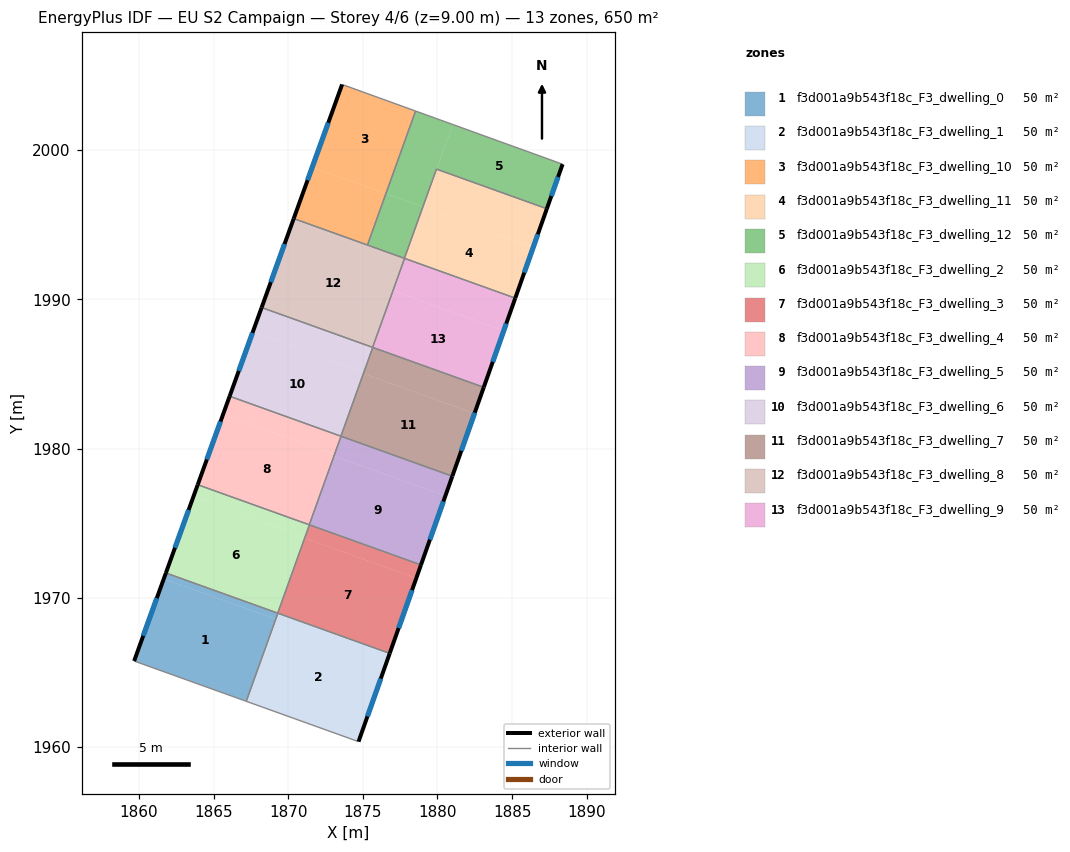
=== STOREY PLAN SPEC (per zone: floor XY polygon, exterior-wall plan segments, windows/doors) ===
zone 1: f3d001a9b543f18c_F3_dwelling_0  (50.0 m²)
  floor: (1869.13, 1968.59) (1867.16, 1963.09) (1859.68, 1965.77) (1861.66, 1971.27)
  floor: (1869.15, 1968.53) (1867.19, 1963.08) (1867.16, 1963.09) (1869.12, 1968.54)
  floor: (1869.28, 1968.99) (1869.13, 1968.59) (1861.66, 1971.27) (1861.80, 1971.67)
  floor: (1869.31, 1968.98) (1869.15, 1968.53) (1869.12, 1968.54) (1869.28, 1968.99)
  exterior wall: (1861.80, 1971.67) – (1859.68, 1965.77)  [6.3 m]
    window: (1861.20, 1969.99) – (1860.29, 1967.46)  [3.5 m²]
  interior walls: 4
zone 2: f3d001a9b543f18c_F3_dwelling_1  (50.0 m²)
  floor: (1876.80, 1966.29) (1874.71, 1960.37) (1867.19, 1963.08) (1869.31, 1968.98)
  exterior wall: (1874.71, 1960.37) – (1876.80, 1966.29)  [6.3 m]
    window: (1875.31, 1962.06) – (1876.20, 1964.60)  [3.5 m²]
  interior walls: 3
zone 3: f3d001a9b543f18c_F3_dwelling_10  (50.0 m²)
  floor: (1878.53, 2002.62) (1876.55, 1997.09) (1871.61, 1998.86) (1873.61, 2004.40)
  floor: (1876.55, 1997.09) (1875.31, 1993.64) (1870.37, 1995.42) (1871.61, 1998.86)
  exterior wall: (1873.61, 2004.40) – (1870.37, 1995.42)  [9.6 m]
    window: (1872.68, 2001.83) – (1871.30, 1997.98)  [5.3 m²]
  interior walls: 3
zone 4: f3d001a9b543f18c_F3_dwelling_11  (50.0 m²)
  floor: (1886.41, 1993.48) (1885.21, 1990.09) (1877.81, 1992.74) (1879.02, 1996.13)
  floor: (1879.05, 1996.19) (1877.81, 1992.74) (1877.78, 1992.75) (1879.02, 1996.20)
  floor: (1887.33, 1996.08) (1886.41, 1993.48) (1879.02, 1996.13) (1879.96, 1998.72)
  floor: (1879.96, 1998.72) (1879.05, 1996.19) (1879.02, 1996.20) (1879.93, 1998.73)
  exterior wall: (1885.21, 1990.09) – (1887.33, 1996.08)  [6.4 m]
    window: (1885.82, 1991.80) – (1886.72, 1994.36)  [3.5 m²]
  interior walls: 4
zone 5: f3d001a9b543f18c_F3_dwelling_12  (50.0 m²)
  floor: (1888.38, 1999.06) (1887.33, 1996.08) (1879.96, 1998.72) (1881.03, 2001.72)
  floor: (1881.03, 2001.72) (1879.96, 1998.72) (1879.93, 1998.73) (1879.02, 1996.20) (1876.55, 1997.09) (1878.53, 2002.62)
  floor: (1879.02, 1996.20) (1877.78, 1992.75) (1875.31, 1993.64) (1876.55, 1997.09)
  exterior wall: (1887.33, 1996.08) – (1888.38, 1999.06)  [3.2 m]
    window: (1887.63, 1996.93) – (1888.08, 1998.21)  [1.7 m²]
  interior walls: 5
zone 6: f3d001a9b543f18c_F3_dwelling_2  (50.0 m²)
  floor: (1871.11, 1974.10) (1869.28, 1968.99) (1861.80, 1971.67) (1863.65, 1976.78)
  floor: (1871.40, 1974.90) (1871.11, 1974.10) (1863.65, 1976.78) (1863.94, 1977.58)
  floor: (1871.10, 1974.01) (1869.30, 1968.98) (1869.28, 1968.99) (1871.08, 1974.02)
  floor: (1871.42, 1974.90) (1871.10, 1974.01) (1871.08, 1974.02) (1871.40, 1974.90)
  exterior wall: (1863.94, 1977.58) – (1861.80, 1971.67)  [6.3 m]
    window: (1863.33, 1975.90) – (1862.41, 1973.36)  [3.5 m²]
  interior walls: 4
zone 7: f3d001a9b543f18c_F3_dwelling_3  (50.0 m²)
  floor: (1878.58, 1971.32) (1876.80, 1966.29) (1869.30, 1968.98) (1871.10, 1974.01)
  floor: (1878.89, 1972.21) (1878.58, 1971.32) (1871.10, 1974.01) (1871.42, 1974.90)
  exterior wall: (1876.80, 1966.29) – (1878.90, 1972.21)  [6.3 m]
    window: (1877.40, 1967.98) – (1878.30, 1970.52)  [3.5 m²]
  interior walls: 4
zone 8: f3d001a9b543f18c_F3_dwelling_4  (50.0 m²)
  floor: (1873.09, 1979.61) (1871.40, 1974.90) (1863.94, 1977.58) (1865.64, 1982.29)
  floor: (1873.53, 1980.84) (1873.09, 1979.61) (1865.64, 1982.29) (1866.08, 1983.51)
  floor: (1873.07, 1979.51) (1871.41, 1974.90) (1871.40, 1974.90) (1873.06, 1979.51)
  floor: (1873.54, 1980.83) (1873.07, 1979.51) (1873.06, 1979.51) (1873.53, 1980.84)
  exterior wall: (1866.08, 1983.51) – (1863.94, 1977.58)  [6.3 m]
    window: (1865.47, 1981.82) – (1864.55, 1979.28)  [3.5 m²]
  interior walls: 4
zone 9: f3d001a9b543f18c_F3_dwelling_5  (50.0 m²)
  floor: (1880.53, 1976.83) (1878.89, 1972.21) (1871.41, 1974.90) (1873.07, 1979.51)
  floor: (1880.99, 1978.16) (1880.53, 1976.83) (1873.07, 1979.51) (1873.54, 1980.83)
  exterior wall: (1878.90, 1972.21) – (1880.99, 1978.16)  [6.3 m]
    window: (1879.49, 1973.91) – (1880.40, 1976.46)  [3.5 m²]
  interior walls: 4
zone 10: f3d001a9b543f18c_F3_dwelling_6  (50.0 m²)
  floor: (1875.07, 1985.13) (1873.53, 1980.84) (1866.08, 1983.51) (1867.63, 1987.81)
  floor: (1875.67, 1986.78) (1875.07, 1985.13) (1867.63, 1987.81) (1868.22, 1989.46)
  exterior wall: (1868.22, 1989.46) – (1866.08, 1983.51)  [6.3 m]
    window: (1867.61, 1987.76) – (1866.69, 1985.21)  [3.5 m²]
  interior walls: 4
zone 11: f3d001a9b543f18c_F3_dwelling_7  (50.0 m²)
  floor: (1882.48, 1982.36) (1880.99, 1978.16) (1873.53, 1980.84) (1875.04, 1985.03)
  floor: (1883.10, 1984.11) (1882.48, 1982.36) (1875.04, 1985.03) (1875.67, 1986.78)
  exterior wall: (1880.99, 1978.16) – (1883.10, 1984.11)  [6.3 m]
    window: (1881.60, 1979.86) – (1882.50, 1982.41)  [3.5 m²]
  interior walls: 4
zone 12: f3d001a9b543f18c_F3_dwelling_8  (50.0 m²)
  floor: (1877.80, 1992.75) (1875.66, 1986.79) (1868.22, 1989.46) (1870.37, 1995.42)
  exterior wall: (1870.37, 1995.42) – (1868.22, 1989.46)  [6.3 m]
    window: (1869.76, 1993.71) – (1868.83, 1991.16)  [3.5 m²]
  interior walls: 5
zone 13: f3d001a9b543f18c_F3_dwelling_9  (50.0 m²)
  floor: (1884.44, 1987.91) (1883.10, 1984.11) (1875.67, 1986.78) (1877.03, 1990.57)
  floor: (1885.21, 1990.09) (1884.44, 1987.91) (1877.03, 1990.57) (1877.81, 1992.74)
  floor: (1877.06, 1990.66) (1875.67, 1986.78) (1875.66, 1986.79) (1877.05, 1990.66)
  floor: (1877.81, 1992.74) (1877.06, 1990.66) (1877.05, 1990.66) (1877.80, 1992.75)
  exterior wall: (1883.10, 1984.11) – (1885.21, 1990.09)  [6.3 m]
    window: (1883.70, 1985.82) – (1884.61, 1988.38)  [3.5 m²]
  interior walls: 4

=== DERIVED (storey summary) ===
Building: EU S2 Campaign
Storey: 4 of 6  (floor level z = 9.00 m)
Storey gross floor area: 650.2 m²
Zones on this storey: 13
  - f3d001a9b543f18c_F3_dwelling_0: floor 50.0 m²; exterior wall 6.3 m (18.8 m²); 1 window(s) 3.5 m²; WWR 18.4%
  - f3d001a9b543f18c_F3_dwelling_1: floor 50.0 m²; exterior wall 6.3 m (18.8 m²); 1 window(s) 3.5 m²; WWR 18.4%
  - f3d001a9b543f18c_F3_dwelling_10: floor 50.0 m²; exterior wall 9.6 m (28.7 m²); 1 window(s) 5.3 m²; WWR 18.4%
  - f3d001a9b543f18c_F3_dwelling_11: floor 50.0 m²; exterior wall 6.4 m (19.1 m²); 1 window(s) 3.5 m²; WWR 18.4%
  - f3d001a9b543f18c_F3_dwelling_12: floor 50.0 m²; exterior wall 3.2 m (9.5 m²); 1 window(s) 1.7 m²; WWR 18.4%
  - f3d001a9b543f18c_F3_dwelling_2: floor 50.0 m²; exterior wall 6.3 m (18.9 m²); 1 window(s) 3.5 m²; WWR 18.4%
  - f3d001a9b543f18c_F3_dwelling_3: floor 50.0 m²; exterior wall 6.3 m (18.9 m²); 1 window(s) 3.5 m²; WWR 18.4%
  - f3d001a9b543f18c_F3_dwelling_4: floor 50.0 m²; exterior wall 6.3 m (18.9 m²); 1 window(s) 3.5 m²; WWR 18.4%
  - f3d001a9b543f18c_F3_dwelling_5: floor 50.0 m²; exterior wall 6.3 m (18.9 m²); 1 window(s) 3.5 m²; WWR 18.4%
  - f3d001a9b543f18c_F3_dwelling_6: floor 50.0 m²; exterior wall 6.3 m (19.0 m²); 1 window(s) 3.5 m²; WWR 18.4%
  - f3d001a9b543f18c_F3_dwelling_7: floor 50.0 m²; exterior wall 6.3 m (19.0 m²); 1 window(s) 3.5 m²; WWR 18.4%
  - f3d001a9b543f18c_F3_dwelling_8: floor 50.0 m²; exterior wall 6.3 m (19.0 m²); 1 window(s) 3.5 m²; WWR 18.4%
  - f3d001a9b543f18c_F3_dwelling_9: floor 50.0 m²; exterior wall 6.3 m (19.0 m²); 1 window(s) 3.5 m²; WWR 18.4%
Zone adjacency (shared interzone walls):
  - f3d001a9b543f18c_F3_dwelling_0 ↔ f3d001a9b543f18c_F3_dwelling_1
  - f3d001a9b543f18c_F3_dwelling_0 ↔ f3d001a9b543f18c_F3_dwelling_2
  - f3d001a9b543f18c_F3_dwelling_0 ↔ f3d001a9b543f18c_F3_dwelling_3
  - f3d001a9b543f18c_F3_dwelling_1 ↔ f3d001a9b543f18c_F3_dwelling_3
  - f3d001a9b543f18c_F3_dwelling_10 ↔ f3d001a9b543f18c_F3_dwelling_12
  - f3d001a9b543f18c_F3_dwelling_10 ↔ f3d001a9b543f18c_F3_dwelling_8
  - f3d001a9b543f18c_F3_dwelling_11 ↔ f3d001a9b543f18c_F3_dwelling_12
  - f3d001a9b543f18c_F3_dwelling_11 ↔ f3d001a9b543f18c_F3_dwelling_8
  - f3d001a9b543f18c_F3_dwelling_11 ↔ f3d001a9b543f18c_F3_dwelling_9
  - f3d001a9b543f18c_F3_dwelling_12 ↔ f3d001a9b543f18c_F3_dwelling_8
  - f3d001a9b543f18c_F3_dwelling_2 ↔ f3d001a9b543f18c_F3_dwelling_3
  - f3d001a9b543f18c_F3_dwelling_2 ↔ f3d001a9b543f18c_F3_dwelling_4
  - f3d001a9b543f18c_F3_dwelling_2 ↔ f3d001a9b543f18c_F3_dwelling_5
  - f3d001a9b543f18c_F3_dwelling_3 ↔ f3d001a9b543f18c_F3_dwelling_5
  - f3d001a9b543f18c_F3_dwelling_4 ↔ f3d001a9b543f18c_F3_dwelling_5
  - f3d001a9b543f18c_F3_dwelling_4 ↔ f3d001a9b543f18c_F3_dwelling_6
  - f3d001a9b543f18c_F3_dwelling_4 ↔ f3d001a9b543f18c_F3_dwelling_7
  - f3d001a9b543f18c_F3_dwelling_5 ↔ f3d001a9b543f18c_F3_dwelling_7
  - f3d001a9b543f18c_F3_dwelling_6 ↔ f3d001a9b543f18c_F3_dwelling_7
  - f3d001a9b543f18c_F3_dwelling_6 ↔ f3d001a9b543f18c_F3_dwelling_8
  - f3d001a9b543f18c_F3_dwelling_6 ↔ f3d001a9b543f18c_F3_dwelling_9
  - f3d001a9b543f18c_F3_dwelling_7 ↔ f3d001a9b543f18c_F3_dwelling_9
  - f3d001a9b543f18c_F3_dwelling_8 ↔ f3d001a9b543f18c_F3_dwelling_9